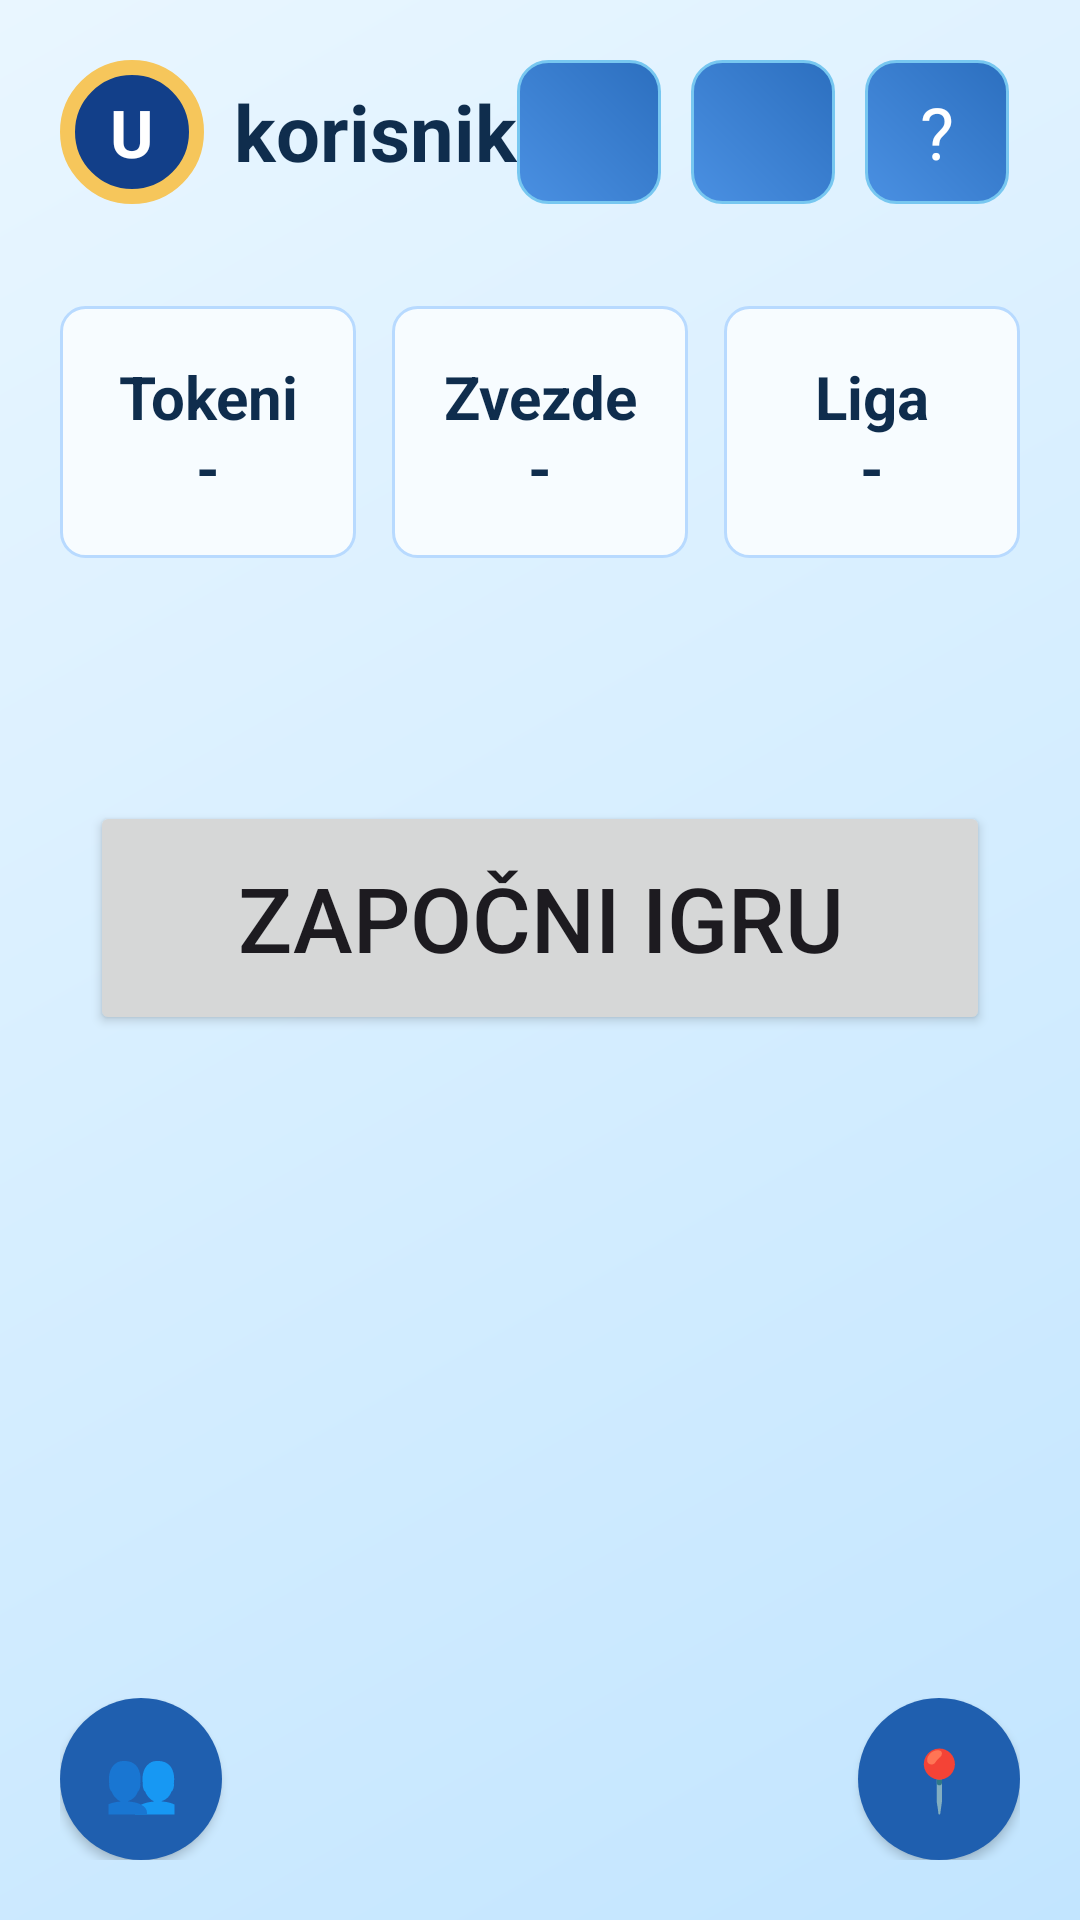

Here is an Android app screen rendered from its layout file. Give the layout XML and the strings, colors and styles it references.
<!-- AndroidManifest.xml: application theme Theme.Slagalica -->
<!-- res/layout/activity_home.xml -->
<?xml version="1.0" encoding="utf-8"?>
<LinearLayout xmlns:android="http://schemas.android.com/apk/res/android"
    android:layout_width="match_parent"
    android:layout_height="match_parent"
    android:background="@drawable/bg_slagalica_blue"
    android:orientation="vertical"
    android:padding="20dp">

    <LinearLayout
        android:layout_width="match_parent"
        android:layout_height="wrap_content"
        android:gravity="center_vertical"
        android:orientation="horizontal">

        <TextView
            android:id="@+id/btnOpenProfile"
            android:layout_width="48dp"
            android:layout_height="48dp"
            android:layout_marginEnd="10dp"
            android:background="@drawable/profile_avatar_bg"
            android:gravity="center"
            android:text="U"
            android:textColor="@color/app_on_primary"
            android:textSize="22sp"
            android:textStyle="bold" />

        <TextView
            android:id="@+id/tvHomeUsername"
            android:layout_width="wrap_content"
            android:layout_height="wrap_content"
            android:text="korisnik"
            android:textColor="@color/app_on_surface"
            android:textSize="26sp"
            android:textStyle="bold" />

        <View
            android:layout_width="0dp"
            android:layout_height="1dp"
            android:layout_weight="1" />

        <TextView
            android:id="@+id/btnOpenChat"
            android:layout_width="48dp"
            android:layout_height="48dp"
            android:layout_marginEnd="10dp"
            android:background="@drawable/master_symbol_btn_bg"
            android:gravity="center"
            android:textColor="@color/app_on_primary"
            android:textSize="24sp" />

        <TextView
            android:id="@+id/btnOpenRankings"
            android:layout_width="48dp"
            android:layout_height="48dp"
            android:layout_marginEnd="10dp"
            android:background="@drawable/master_symbol_btn_bg"
            android:gravity="center"
            android:textColor="@color/app_on_primary"
            android:textSize="24sp" />

        <TextView
            android:id="@+id/btnOpenSettings"
            android:layout_width="48dp"
            android:layout_height="48dp"
            android:layout_marginEnd="10dp"
            android:background="@drawable/master_symbol_btn_bg"
            android:gravity="center"
            android:text="?"
            android:textColor="@color/app_on_primary"
            android:textSize="24sp" />

        <TextView
            android:id="@+id/btnOpenNotifications"
            android:layout_width="48dp"
            android:layout_height="48dp"
            android:background="@drawable/master_symbol_btn_bg"
            android:gravity="center"
            android:textColor="@color/app_on_primary"
            android:textSize="24sp" />
    </LinearLayout>

    <LinearLayout
        android:id="@+id/homeStatsRow"
        android:layout_width="match_parent"
        android:layout_height="wrap_content"
        android:layout_marginTop="34dp"
        android:orientation="horizontal">

        <TextView
            android:id="@+id/tvHomeTokens"
            android:layout_width="0dp"
            android:layout_height="84dp"
            android:layout_marginEnd="6dp"
            android:layout_weight="1"
            android:background="@drawable/profile_card_bg"
            android:gravity="center"
            android:text="@string/home_tokens_value"
            android:textColor="@color/app_on_surface"
            android:textSize="20sp"
            android:textStyle="bold" />

        <TextView
            android:id="@+id/tvHomeStars"
            android:layout_width="0dp"
            android:layout_height="84dp"
            android:layout_marginStart="6dp"
            android:layout_marginEnd="6dp"
            android:layout_weight="1"
            android:background="@drawable/profile_card_bg"
            android:gravity="center"
            android:text="@string/home_stars_value"
            android:textColor="@color/app_on_surface"
            android:textSize="20sp"
            android:textStyle="bold" />

        <TextView
            android:id="@+id/tvHomeLeague"
            android:layout_width="0dp"
            android:layout_height="84dp"
            android:layout_marginStart="6dp"
            android:layout_weight="1"
            android:background="@drawable/profile_card_bg"
            android:gravity="center"
            android:text="@string/home_league_value"
            android:textColor="@color/app_on_surface"
            android:textSize="20sp"
            android:textStyle="bold" />
    </LinearLayout>

    <View
        android:layout_width="match_parent"
        android:layout_height="0dp"
        android:layout_weight="0.14" />

    <Button
        android:id="@+id/btnStartGame"
        android:layout_width="300dp"
        android:layout_height="78dp"
        android:layout_gravity="center_horizontal"
        android:text="@string/home_start_game"
        android:textSize="30sp" />

    <View
        android:layout_width="match_parent"
        android:layout_height="0dp"
        android:layout_weight="0.38" />

    <LinearLayout
        android:id="@+id/friendsContainer"
        android:layout_width="match_parent"
        android:layout_height="wrap_content"
        android:gravity="center_vertical"
        android:orientation="horizontal">

        <Button
            android:id="@+id/btnOpenFriends"
            android:layout_width="54dp"
            android:layout_height="54dp"
            android:background="@drawable/home_round_action_bg"
            android:padding="0dp"
            android:text="👥"
            android:textSize="20sp" />

        <View
            android:layout_width="0dp"
            android:layout_height="1dp"
            android:layout_weight="1" />

        <Button
            android:id="@+id/btnOpenRegions"
            android:layout_width="54dp"
            android:layout_height="54dp"
            android:background="@drawable/home_round_action_bg"
            android:padding="0dp"
            android:text="📍"
            android:textSize="20sp" />
    </LinearLayout>

    <Button
        android:id="@+id/btnGuestRegister"
        android:layout_width="match_parent"
        android:layout_height="wrap_content"
        android:layout_marginTop="10dp"
        android:text="@string/btn_register_now"
        android:textSize="20sp"
        android:visibility="gone" />

</LinearLayout>
<!-- resources referenced by this layout -->
<resources>
  <color name="app_on_primary">#FFFFFFFF</color>
  <color name="app_on_surface">#0F2D4D</color>
  <!-- drawable bg_slagalica_blue (drawable) -->
  <?xml version="1.0" encoding="utf-8"?>
  <shape xmlns:android="http://schemas.android.com/apk/res/android" android:shape="rectangle">
      <gradient
          android:startColor="#E9F6FF"
          android:centerColor="#D6EEFF"
          android:endColor="#C2E5FF"
          android:angle="315"/>
  </shape>
  <!-- drawable home_round_action_bg (drawable) -->
  <?xml version="1.0" encoding="utf-8"?>
  <shape xmlns:android="http://schemas.android.com/apk/res/android"
      android:shape="oval">
      <solid android:color="@color/app_primary_blue" />
  </shape>
  <!-- drawable master_symbol_btn_bg (drawable) -->
  <?xml version="1.0" encoding="utf-8"?>
  <shape xmlns:android="http://schemas.android.com/apk/res/android" android:shape="rectangle">
      <gradient android:startColor="#4A90E2" android:endColor="#2C6FBF" android:angle="45" />
      <corners android:radius="10dp" />
      <stroke android:width="1dp" android:color="#77C7F0" />
  </shape>
  <!-- drawable profile_avatar_bg (drawable) -->
  <?xml version="1.0" encoding="utf-8"?>
  <shape xmlns:android="http://schemas.android.com/apk/res/android" android:shape="oval">
      <solid android:color="#123F89" />
      <stroke android:width="5dp" android:color="#F6C65B" />
  </shape>
  <!-- drawable profile_card_bg (drawable) -->
  <?xml version="1.0" encoding="utf-8"?>
  <shape xmlns:android="http://schemas.android.com/apk/res/android" android:shape="rectangle">
      <solid android:color="#F7FCFF" />
      <stroke android:width="1dp" android:color="#B8DAFF" />
      <corners android:radius="8dp" />
  </shape>
  <string name="btn_register_now">Registrujte se</string>
  <string name="home_league_value">Liga\n-</string>
  <string name="home_stars_value">Zvezde\n-</string>
  <string name="home_start_game">Započni igru</string>
  <string name="home_tokens_value">Tokeni\n-</string>
  <style name="Theme.Slagalica" parent="Base.Theme.Slagalica" />
  <color name="app_primary_blue">#1F5FAF</color>
  <style name="Base.Theme.Slagalica" parent="Theme.Material3.DayNight.NoActionBar">
          
          
      </style>
</resources>
